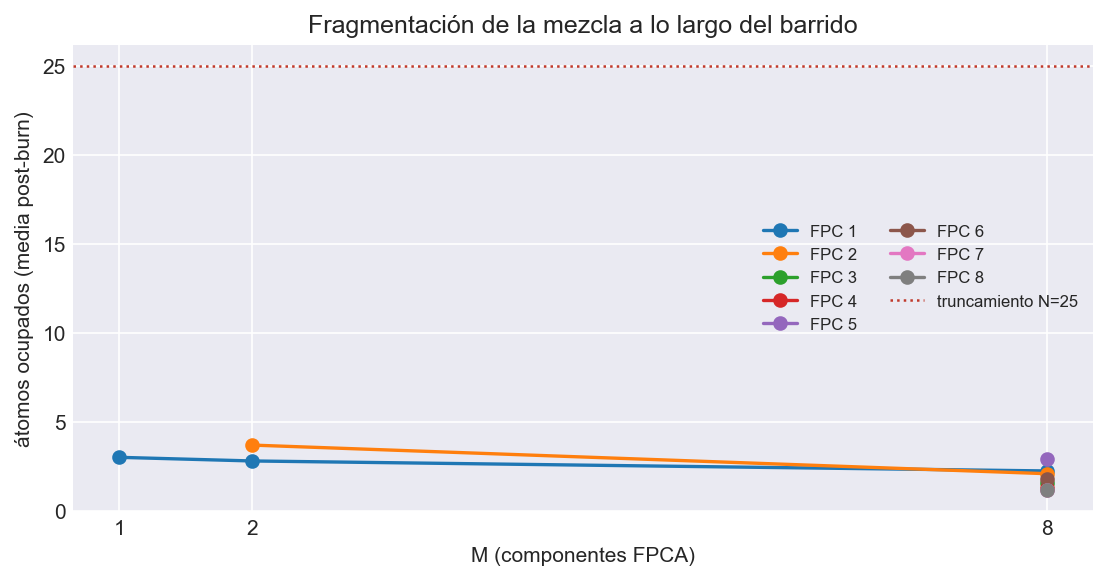

The table this chart was drawn from, first rows:
M, FPC, cadena, media, max, p99, N_trunc, toca_truncamiento
1, 1, 1, 3.08, 25, 16.0, 25, True
1, 1, 2, 2.901, 25, 14.0, 25, True
2, 1, 1, 2.563, 21, 11.0, 25, False
2, 1, 2, 3.009, 25, 13.0, 25, True
2, 2, 1, 4.71, 25, 15.01, 25, True
2, 2, 2, 2.649, 21, 11.0, 25, False
8, 1, 1, 2.383, 16, 10.0, 25, False
8, 1, 2, 2.067, 23, 10.0, 25, False
8, 2, 1, 1.468, 14, 6.0, 25, False
8, 2, 2, 2.671, 16, 11.0, 25, False
8, 3, 1, 1.468, 18, 6.0, 25, False
8, 3, 2, 1.589, 10, 6.0, 25, False
8, 4, 1, 1.159, 8, 4.0, 25, False
8, 4, 2, 1.343, 8, 5.0, 25, False
8, 5, 1, 2.876, 17, 11.0, 25, False
8, 5, 2, 2.897, 13, 9.0, 25, False
8, 6, 1, 1.181, 10, 4.0, 25, False
8, 6, 2, 2.313, 24, 8.0, 25, False
8, 7, 1, 1.138, 8, 3.0, 25, False
8, 7, 2, 1.151, 7, 3.0, 25, False
8, 8, 1, 1.202, 10, 4.0, 25, False
8, 8, 2, 1.1, 11, 3.0, 25, False
